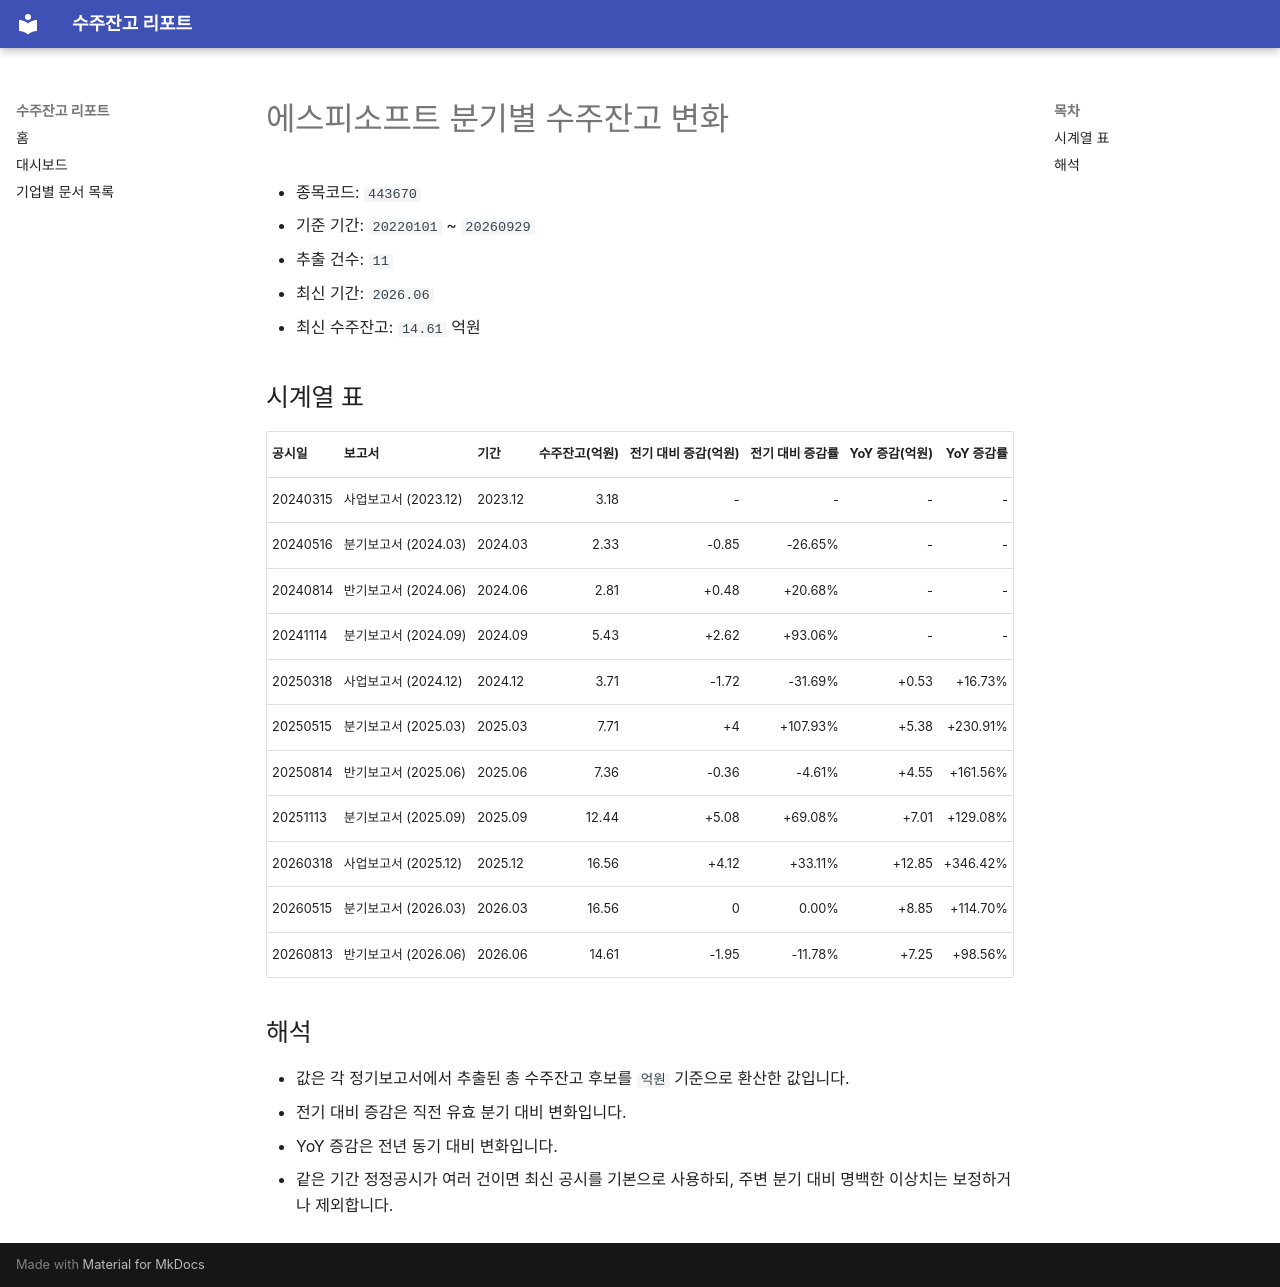

repository: agent-jaden/order-backlog-dashboard · page: companies/에스피소프트_수주잔고(443670)/index.html · generator: mkdocs

# 에스피소프트 분기별 수주잔고 변화

- 종목코드: `443670`
- 기준 기간: `20220101` ~ `20260929`
- 추출 건수: `11`
- 최신 기간: `2026.06`
- 최신 수주잔고: `14.61` 억원

## 시계열 표

| 공시일 | 보고서 | 기간 | 수주잔고(억원) | 전기 대비 증감(억원) | 전기 대비 증감률 | YoY 증감(억원) | YoY 증감률 |
| --- | --- | --- | ---: | ---: | ---: | ---: | ---: |
| 20240315 | 사업보고서 (2023.12) | 2023.12 | 3.18 | - | - | - | - |
| 20240516 | 분기보고서 (2024.03) | 2024.03 | 2.33 | -0.85 | -26.65% | - | - |
| 20240814 | 반기보고서 (2024.06) | 2024.06 | 2.81 | +0.48 | +20.68% | - | - |
| 20241114 | 분기보고서 (2024.09) | 2024.09 | 5.43 | +2.62 | +93.06% | - | - |
| 20250318 | 사업보고서 (2024.12) | 2024.12 | 3.71 | -1.72 | -31.69% | +0.53 | +16.73% |
| 20250515 | 분기보고서 (2025.03) | 2025.03 | 7.71 | +4 | +107.93% | +5.38 | +230.91% |
| 20250814 | 반기보고서 (2025.06) | 2025.06 | 7.36 | -0.36 | -4.61% | +4.55 | +161.56% |
| 20251113 | 분기보고서 (2025.09) | 2025.09 | 12.44 | +5.08 | +69.08% | +7.01 | +129.08% |
| 20260318 | 사업보고서 (2025.12) | 2025.12 | 16.56 | +4.12 | +33.11% | +12.85 | +346.42% |
| 20260515 | 분기보고서 (2026.03) | 2026.03 | 16.56 | 0 | 0.00% | +8.85 | +114.70% |
| 20260813 | 반기보고서 (2026.06) | 2026.06 | 14.61 | -1.95 | -11.78% | +7.25 | +98.56% |

## 해석

- 값은 각 정기보고서에서 추출된 총 수주잔고 후보를 `억원` 기준으로 환산한 값입니다.
- 전기 대비 증감은 직전 유효 분기 대비 변화입니다.
- YoY 증감은 전년 동기 대비 변화입니다.
- 같은 기간 정정공시가 여러 건이면 최신 공시를 기본으로 사용하되, 주변 분기 대비 명백한 이상치는 보정하거나 제외합니다.
